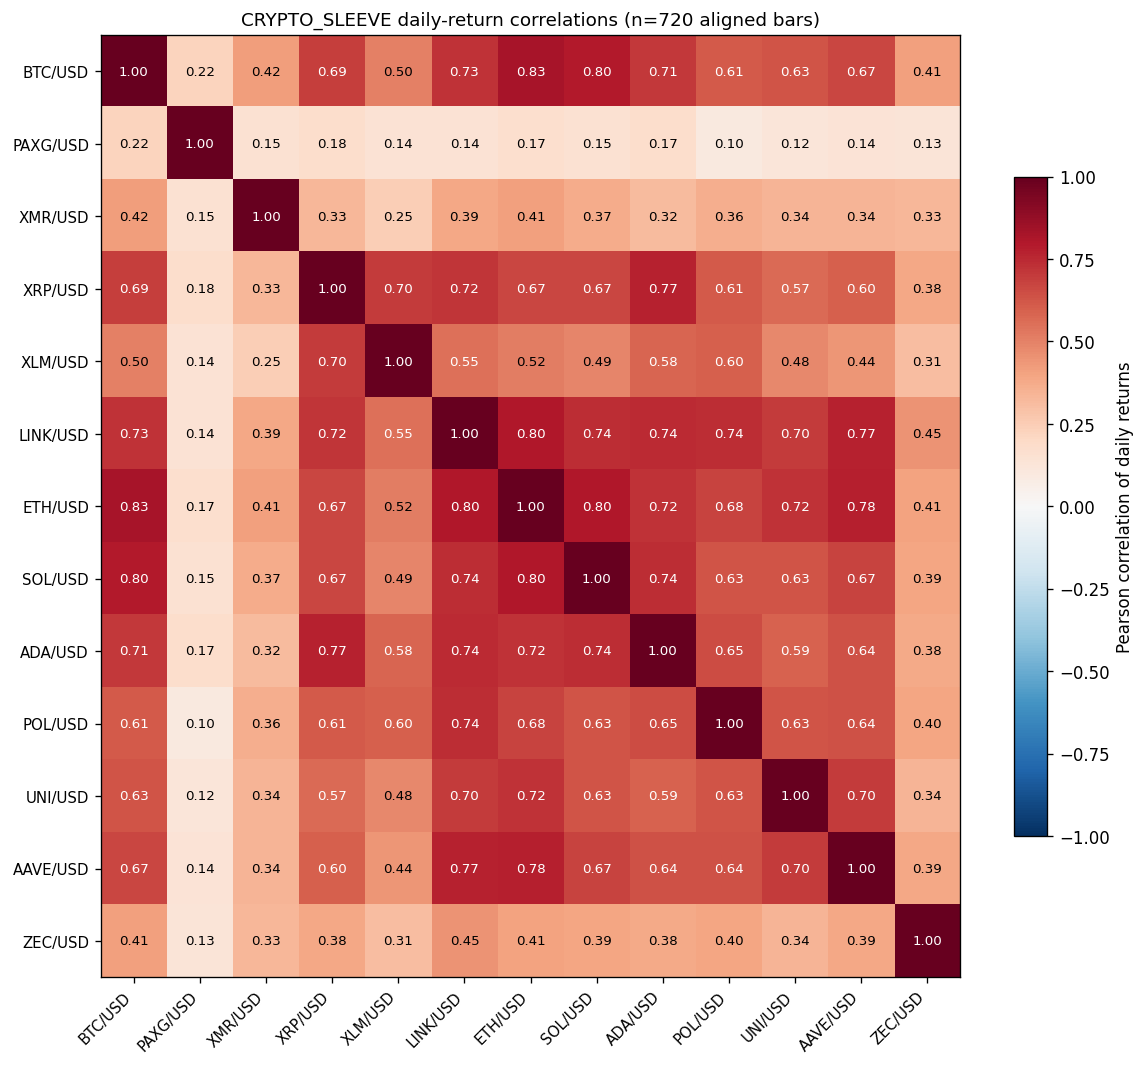

Values plotted in this chart, from the file beside it:
, BTC/USD, PAXG/USD, XMR/USD, XRP/USD, XLM/USD, LINK/USD, ETH/USD, SOL/USD, ADA/USD, POL/USD, UNI/USD, AAVE/USD, ZEC/USD
BTC/USD, 1.0, 0.223, 0.416, 0.69, 0.503, 0.726, 0.828, 0.797, 0.71, 0.615, 0.631, 0.667, 0.412
PAXG/USD, 0.223, 1.0, 0.154, 0.176, 0.141, 0.144, 0.172, 0.151, 0.173, 0.096, 0.123, 0.136, 0.126
XMR/USD, 0.416, 0.154, 1.0, 0.334, 0.248, 0.389, 0.408, 0.372, 0.32, 0.365, 0.34, 0.337, 0.329
XRP/USD, 0.69, 0.176, 0.334, 1.0, 0.701, 0.717, 0.667, 0.667, 0.77, 0.614, 0.565, 0.597, 0.384
XLM/USD, 0.503, 0.141, 0.248, 0.701, 1.0, 0.552, 0.516, 0.488, 0.582, 0.601, 0.478, 0.443, 0.311
LINK/USD, 0.726, 0.144, 0.389, 0.717, 0.552, 1.0, 0.803, 0.736, 0.744, 0.735, 0.7, 0.773, 0.448
ETH/USD, 0.828, 0.172, 0.408, 0.667, 0.516, 0.803, 1.0, 0.801, 0.722, 0.677, 0.723, 0.776, 0.406
SOL/USD, 0.797, 0.151, 0.372, 0.667, 0.488, 0.736, 0.801, 1.0, 0.736, 0.631, 0.625, 0.673, 0.393
ADA/USD, 0.71, 0.173, 0.32, 0.77, 0.582, 0.744, 0.722, 0.736, 1.0, 0.652, 0.591, 0.637, 0.376
POL/USD, 0.615, 0.096, 0.365, 0.614, 0.601, 0.735, 0.677, 0.631, 0.652, 1.0, 0.629, 0.637, 0.395
UNI/USD, 0.631, 0.123, 0.34, 0.565, 0.478, 0.7, 0.723, 0.625, 0.591, 0.629, 1.0, 0.701, 0.338
AAVE/USD, 0.667, 0.136, 0.337, 0.597, 0.443, 0.773, 0.776, 0.673, 0.637, 0.637, 0.701, 1.0, 0.387
ZEC/USD, 0.412, 0.126, 0.329, 0.384, 0.311, 0.448, 0.406, 0.393, 0.376, 0.395, 0.338, 0.387, 1.0
